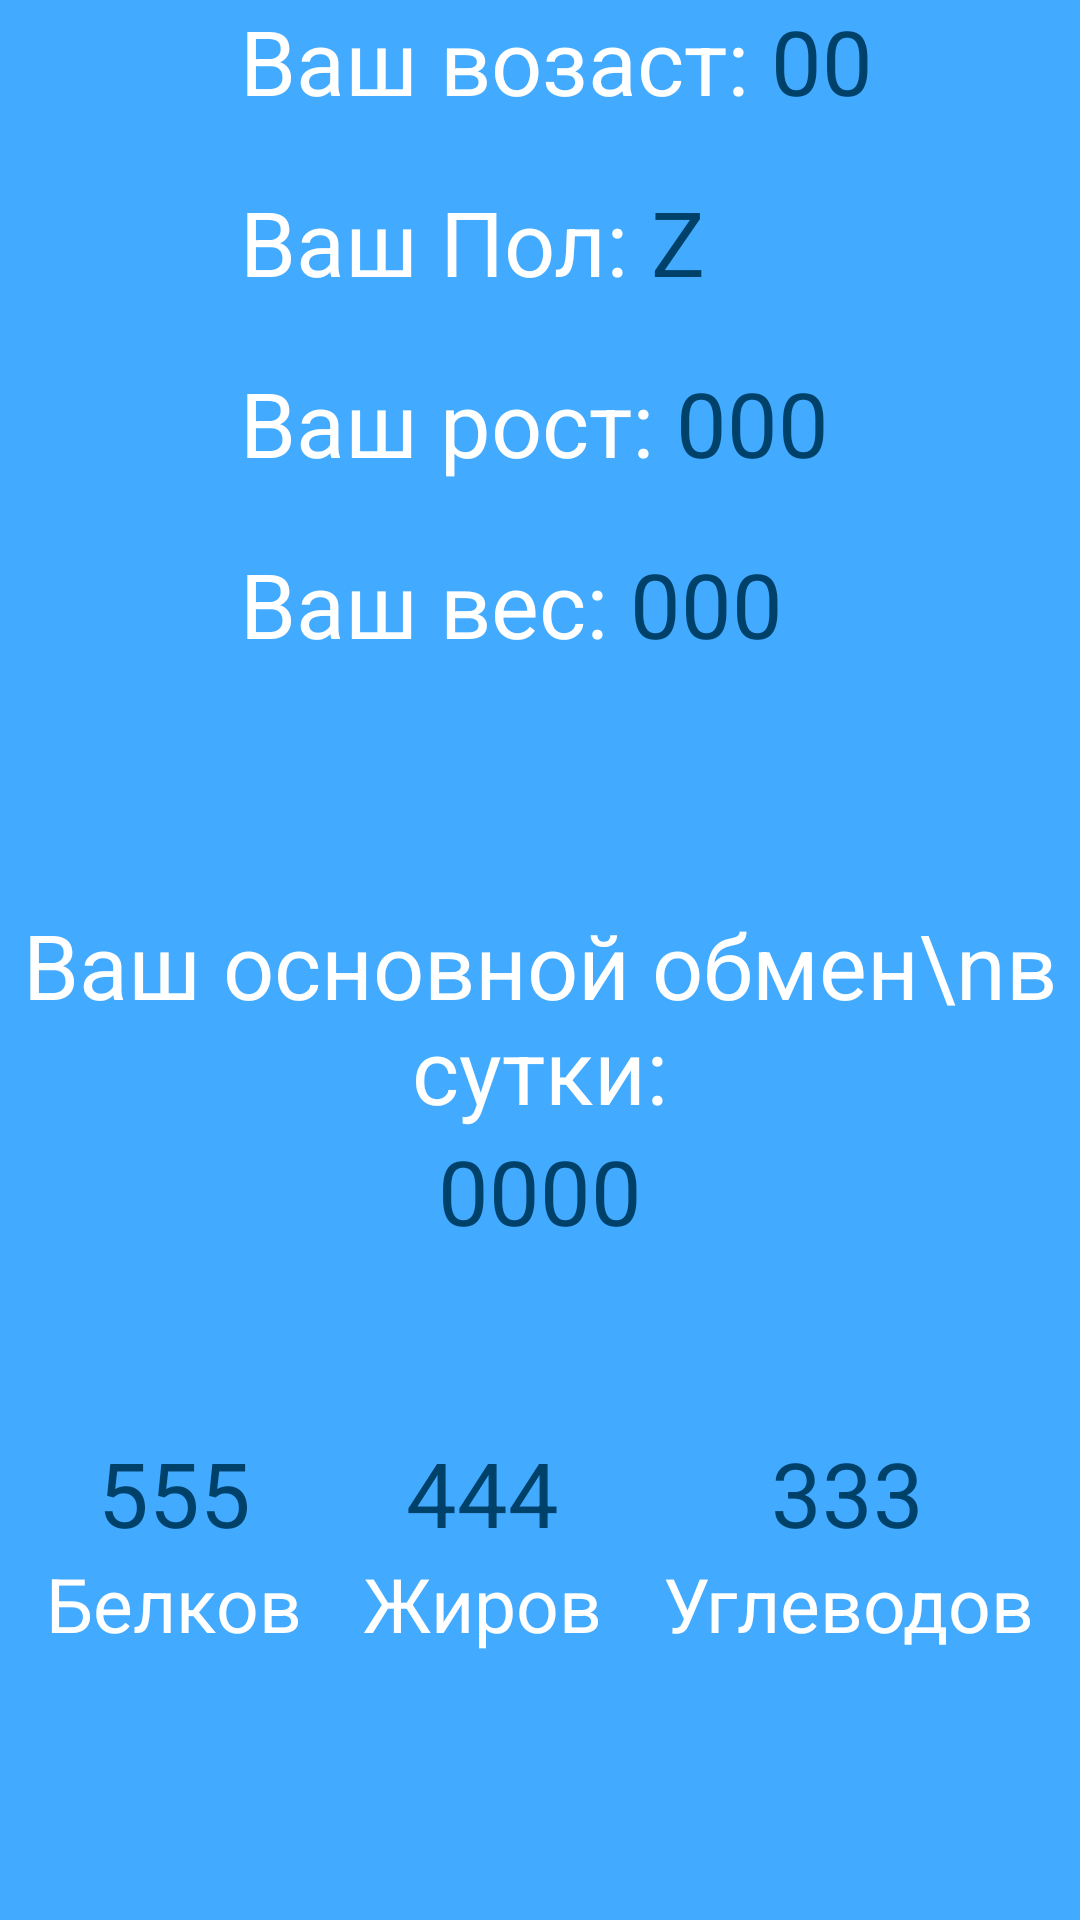

Write the Android layout XML for this screen, with the resource values it uses.
<!-- AndroidManifest.xml: application theme Theme.Diplom2.NoActionBar -->
<!-- res/layout/fragment_physical.xml -->
<?xml version="1.0" encoding="utf-8"?>
<FrameLayout xmlns:android="http://schemas.android.com/apk/res/android"
    xmlns:tools="http://schemas.android.com/tools"
    android:layout_width="match_parent"
    android:layout_height="match_parent"
    >
    <LinearLayout
        android:background="@color/blue"
        android:layout_width="match_parent"
        android:layout_height="match_parent"
        android:orientation="vertical">
        <LinearLayout
            android:layout_width="wrap_content"
            android:layout_height="wrap_content"
            android:orientation="horizontal"
            android:gravity="center_horizontal"
            android:layout_marginLeft="80dp">
            <TextView
                android:layout_width="wrap_content"
                android:layout_height="wrap_content"
                android:gravity="center"
                android:text="Ваш возаст: "
                android:textColor="@color/white"
                android:textSize="30sp"

                />
            <TextView
                android:id="@+id/vozrast"

                android:layout_width="wrap_content"
                android:layout_height="wrap_content"
                android:gravity="center"
                android:text="00"
                android:textColor="@color/darkblue"
                android:textSize="30sp"

                />
        </LinearLayout>

        <LinearLayout
            android:layout_marginLeft="80dp"
            android:layout_width="wrap_content"
            android:layout_height="wrap_content"
            android:orientation="horizontal"
            android:gravity="center_horizontal"
            android:layout_marginTop="20dp">
            <TextView
                android:layout_width="wrap_content"
                android:layout_height="wrap_content"
                android:gravity="center"
                android:text="Ваш Пол: "
                android:textColor="@color/white"
                android:textSize="30sp"

                />
            <TextView
                android:id="@+id/pol"
                android:layout_width="wrap_content"
                android:layout_height="wrap_content"
                android:gravity="center"
                android:text="Z"
                android:textColor="@color/darkblue"
                android:textSize="30sp"

                />
        </LinearLayout>

        <LinearLayout
            android:layout_marginLeft="80dp"
            android:layout_width="wrap_content"
            android:layout_height="wrap_content"
            android:orientation="horizontal"
            android:gravity="center_horizontal"
            android:layout_marginTop="20dp">
            <TextView
                android:layout_width="wrap_content"
                android:layout_height="wrap_content"
                android:gravity="center"
                android:text="Ваш рост: "
                android:textColor="@color/white"
                android:textSize="30sp"

                />
            <TextView
                android:id="@+id/rost"
                android:layout_width="wrap_content"
                android:layout_height="wrap_content"
                android:gravity="center"
                android:text="000"
                android:textColor="@color/darkblue"
                android:textSize="30sp"

                />
        </LinearLayout>

        <LinearLayout
            android:layout_marginLeft="80dp"
            android:layout_width="wrap_content"
            android:layout_height="wrap_content"
            android:orientation="horizontal"
            android:gravity="center_horizontal"
            android:layout_marginTop="20dp">
            <TextView
                android:layout_width="wrap_content"
                android:layout_height="wrap_content"
                android:gravity="center"
                android:text="Ваш вес: "
                android:textColor="@color/white"
                android:textSize="30sp"

                />
            <TextView
                android:id="@+id/ves"
                android:layout_width="wrap_content"
                android:layout_height="wrap_content"
                android:gravity="center"
                android:text="000"
                android:textColor="@color/darkblue"
                android:textSize="30sp"

                />
        </LinearLayout>
        <LinearLayout
            android:layout_width="match_parent"
            android:layout_height="wrap_content"
            android:orientation="horizontal"
            android:gravity="center_horizontal"
            android:layout_marginTop="80dp"
            >
            <TextView
                android:layout_width="wrap_content"
                android:layout_height="wrap_content"
                android:gravity="center"
                android:text="Ваш основной обмен\nв сутки:"
                android:textColor="@color/white"
                android:textSize="30sp"

                />

        </LinearLayout>
        <TextView
            android:id="@+id/obmen"
            android:layout_width="match_parent"
            android:layout_height="wrap_content"
            android:gravity="center"
            android:text="0000"
            android:textColor="@color/darkblue"
            android:textSize="30sp"
            />
        <TextView

            android:layout_width="match_parent"
            android:layout_height="wrap_content"
            android:gravity="center"
            android:text="Калорий"
            android:textColor="@color/blue"
            android:textSize="30sp"

            />
        <LinearLayout
            android:layout_width="match_parent"
            android:layout_height="wrap_content"
            android:orientation="horizontal"
            android:gravity="center_horizontal"
            android:layout_marginTop="20dp">

            <LinearLayout
                android:layout_width="wrap_content"
                android:layout_height="wrap_content"
                android:orientation="vertical"
                android:gravity="center_horizontal">
                <TextView
                    android:id="@+id/belki"
                    android:layout_width="wrap_content"
                    android:layout_height="wrap_content"
                    android:gravity="center"
                    android:text="555"
                    android:textColor="@color/darkblue"
                    android:textSize="30sp"
                    />
                <TextView
                    android:layout_width="wrap_content"
                    android:layout_height="wrap_content"
                    android:gravity="center"
                    android:text="Белков"
                    android:textColor="@color/white"
                    android:textSize="25sp"
                    />
            </LinearLayout>

            <LinearLayout
                android:layout_width="wrap_content"
                android:layout_height="wrap_content"
                android:orientation="vertical"
                android:gravity="center_horizontal"
                android:layout_marginRight="20dp"
                android:layout_marginLeft="20dp">
                <TextView
                    android:id="@+id/jiri"
                    android:layout_width="wrap_content"
                    android:layout_height="wrap_content"
                    android:gravity="center"
                    android:text="444"
                    android:textColor="@color/darkblue"
                    android:textSize="30sp"
                    />
                <TextView
                    android:layout_width="wrap_content"
                    android:layout_height="wrap_content"
                    android:gravity="center"
                    android:text="Жиров"
                    android:textColor="@color/white"
                    android:textSize="25sp"
                    />
            </LinearLayout>

            <LinearLayout
                android:layout_width="wrap_content"
                android:layout_height="wrap_content"
                android:orientation="vertical"
                android:gravity="center_horizontal">
                <TextView
                    android:id="@+id/uglevodi"
                    android:layout_width="wrap_content"
                    android:layout_height="wrap_content"
                    android:gravity="center"
                    android:text="333"
                    android:textColor="@color/darkblue"
                    android:textSize="30sp"
                    />
                <TextView
                    android:layout_width="wrap_content"
                    android:layout_height="wrap_content"
                    android:gravity="center"
                    android:text="Углеводов"
                    android:textColor="@color/white"
                    android:textSize="25sp"
                    />
            </LinearLayout>


        </LinearLayout>


    </LinearLayout>


</FrameLayout>
<!-- resources referenced by this layout -->
<resources>
  <color name="blue">#42AAFF</color>
  <color name="darkblue">#00416A</color>
  <color name="white">#FFFFFFFF</color>
  <style name="Theme.Diplom2.NoActionBar">
  
          <item name="android:windowFullscreen">true</item>
          <item name="windowActionBar">false</item>
          <item name="windowNoTitle">true</item>
      </style>
</resources>
